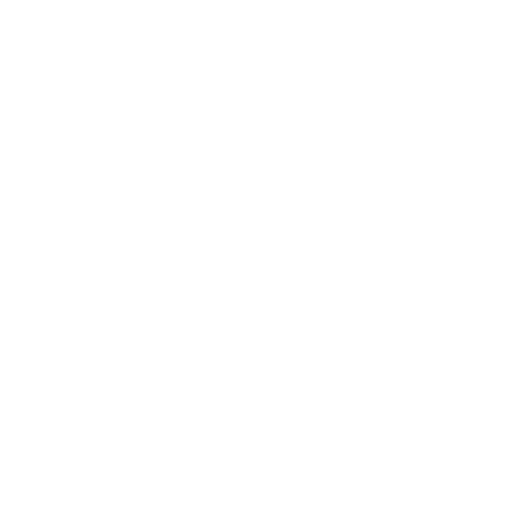
t = 0.00 s
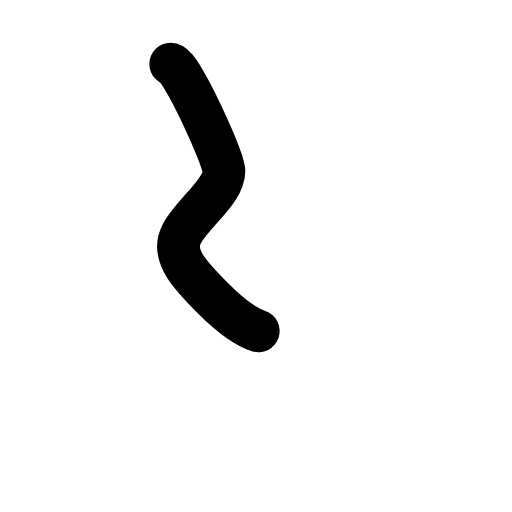
t = 0.15 s
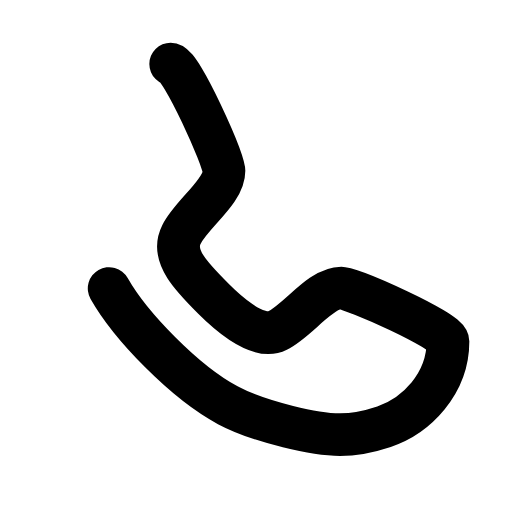
t = 0.45 s
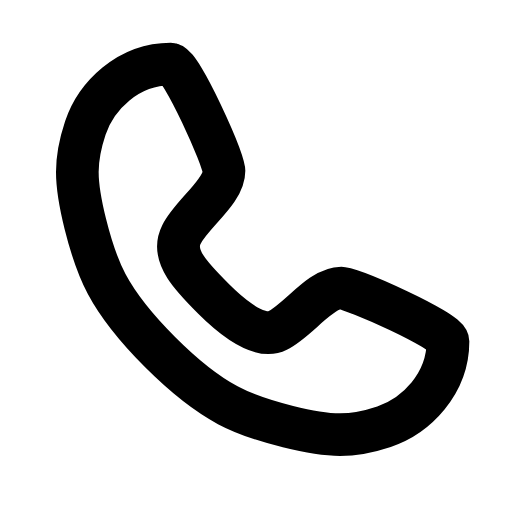
t = 0.70 s
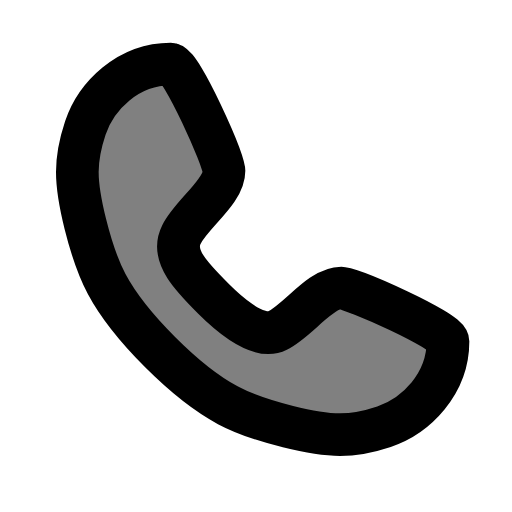
t = 0.90 s
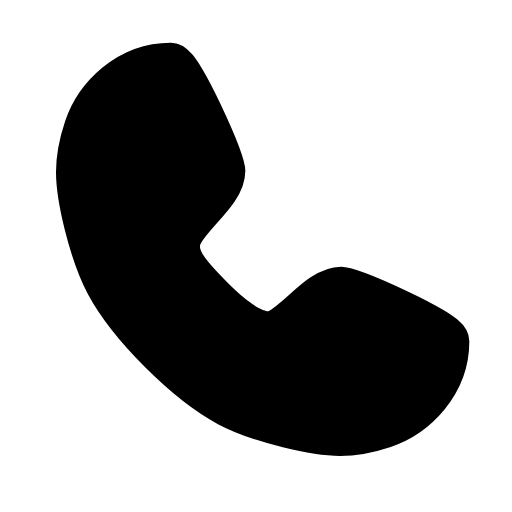
t = 1.10 s

The animated SVG that drew these frames (rendered in a browser with its animation timeline set to each time). Animation: 2 SMIL elements (animate=2); one cycle of 1.10 s.

<svg xmlns="http://www.w3.org/2000/svg" width="24" height="24" viewBox="0 0 24 24"><path fill="currentColor" fill-opacity="0" stroke="currentColor" stroke-dasharray="62" stroke-linecap="round" stroke-linejoin="round" stroke-width="2" d="M8 3c0.5 0 2.5 4.5 2.5 5c0 1 -1.5 2 -2 3c-0.5 1 0.5 2 1.5 3c0.39 0.39 2 2 3 1.5c1 -0.5 2 -2 3 -2c0.5 0 5 2 5 2.5c0 2 -1.5 3.5 -3 4c-1.5 0.5 -2.5 0.5 -4.5 0c-2 -0.5 -3.5 -1 -6 -3.5c-2.5 -2.5 -3 -4 -3.5 -6c-0.5 -2 -0.5 -3 0 -4.5c0.5 -1.5 2 -3 4 -3Z"><animate fill="freeze" attributeName="stroke-dashoffset" dur="0.6s" values="62;0"/><animate fill="freeze" attributeName="fill-opacity" begin="0.7s" dur="0.4s" to="1"/></path></svg>
